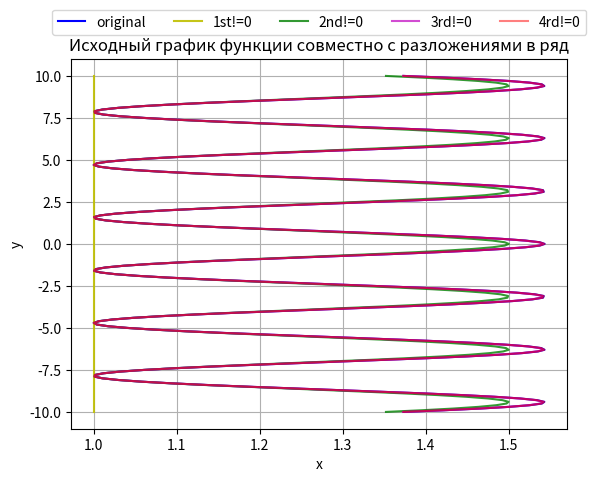

Write the Python code that produced this figure.
'''ЗАДАЧИ:
1.	Используя данные, полученные во время выполнения лабораторной работы №1, определить производные в краевых точках, численные производные 2-го порядка
2.	Используя разложение в ряд Тейлора разностную схему производной 2-го порядка с использованием 5 точек. Сравнить результаты расчета
3.	Разложить функцию в ряд Маклорена:
a.	до 1-го ненулевого значения
b.	до 2-го ненулевого значения
c.	до 3-го ненулевого значения
d.	до 4-го ненулевого значения
Построить исходный график функции совместно с разложениями в ряд, проанализировать результаты, сделать выводы.
'''

import matplotlib.pyplot as plt
import numpy as np
from math import cosh, cos, sinh, sin, factorial
import pandas as pd

# границы для формирования выборок y
LEFT_BORDER = -10
RIGTH_BORDER = 10
STEP = 0.1

# исходная функция x = cosh(cos(y))
def x_y(y):
    return cosh(cos(y))

# функциональная зависимость x от y
# принимает список значений y и возвращает список значений x
def get_x_on_y_list(y):
    x = []
    for yi in y:
        try:
            x.append(x_y(yi))
        except:
            x.append(None)
    return x

# аналитические значения производных функции y в точках y через производную x (см. теорему о дифференцировании обратной функции) 
# принимает список точек y и возвращает список производных функции в этих точках
def analyt_deriv_y(y0):
    y_deriv = []
    for y0i in y0:
        try:
            y_deriv.append(1/(-sinh(cos(y0i)) * sin(y0i)))
        except ZeroDivisionError:
            # пропуск значения при возникновении ошибки деления на ноль
            y_deriv.append(None)

    return y_deriv

# левосторонняя производная
# принимает список точек x и y и возвращает список производных функции в этих точках
def left_deriv_y(x, y):
    y_deriv = []
    
    # пропуск первого значения (т.к. для вычисления производной в точке нужны значения x и y в предыдущей точке)
    y_deriv.append(None)
    for i in range(1, len(x)):
        try:
            y_deriv.append((y[i] - y[i - 1]) / (x[i] - x[i - 1]))
        except ZeroDivisionError:
            # пропуск значения при возникновении ошибки деления на ноль
            y_deriv.append(None)

    return y_deriv

# правосторонняя производная
# принимает список точек x и y и возвращает список производных функции в этих точках
def right_deriv_y(x, y):
    y_deriv = []
    
    # пропуск первого значения (т.к. для вычисления производной в точке нужны значения x и y в следующей точке)
    for i in range(len(x) - 1):
        try:
            y_deriv.append((y[i + 1] - y[i]) / (x[i + 1] - x[i]))
        except ZeroDivisionError:
            # пропуск значения при возникновении ошибки деления на ноль
            y_deriv.append(None)

    y_deriv.append(None)
    return y_deriv

# производные в краевых точках (для левой и правой соответственно)
def get_edge_left_deriv_y(x):
    try:
        return (2 * STEP) / (4 * x[1] - 3 * x[0] - x[2])
    except ZeroDivisionError:
        # пропуск значения при возникновении ошибки деления на ноль
        return None

def get_edge_rigth_deriv_y(x):
    try:
        return (2 * STEP) / (3 * x[-1] - 4 * x[-2] + x[-3])
    except ZeroDivisionError:
        # пропуск значения при возникновении ошибки деления на ноль
        return None

# вторая производная по трем точкам
def second_num_derivs_y_by_3_dots(x):
    sec_derivs_y = []
    sec_derivs_y.append(None)

    # пропуск первого и последнего значений
    for i in range(1, len(x) - 1):
        try:
            sec_derivs_y.append(pow(STEP, 2) / (x[i + 1] - 2 * x[i] + x[i - 1]))
        except ZeroDivisionError:
            # пропуск значения при возникновении ошибки деления на ноль
            sec_derivs_y.append(None)

    sec_derivs_y.append(None)
    return sec_derivs_y

# вторая производная по пяти точкам
def second_num_derivs_y_by_5_dots(x):
    sec_derivs_y = []
    sec_derivs_y.append(None)
    sec_derivs_y.append(None)

    # пропуск первого и последнего значений
    for i in range(2, len(x) - 2):
        try:
            sec_derivs_y.append(
                (pow(STEP, 2)) / 
                (x[i - 2] - 3 * x[i - 1] + 4 * x[i] - 3 * x[i + 1] + x[i + 2])
            )
        except ZeroDivisionError:
            # пропуск значения при возникновении ошибки деления на ноль
            sec_derivs_y.append(None)

    sec_derivs_y.append(None)
    sec_derivs_y.append(None)
    return sec_derivs_y

# значения функции для ряда Маклорена (до 1-го ненулевого значения)
def first_non_zero_values_maclaurin(y):
    return [1 for _ in range(len(y))]

# значения функции для ряда Маклорена (до 2-го ненулевого значения)
def second_non_zero_values_maclaurin(y):
    first_vals = first_non_zero_values_maclaurin(y)
    values = []
    for i in range(len(y)):
        values.append(first_vals[i] + pow(cos(y[i]), 2) / 2)
    return values

# значения функции для ряда Маклорена (до 3-го ненулевого значения)
def third_non_zero_values_maclaurin(y):
    second_vals = second_non_zero_values_maclaurin(y)
    values = []
    for i in range(len(y)):
        values.append(second_vals[i] + pow(cos(y[i]), 4) / factorial(4))
    return values

# значения функции для ряда Маклорена (до 4-го ненулевого значения)
def forth_non_zero_values_maclaurin(y):
    third_vals = third_non_zero_values_maclaurin(y)
    values = []
    for i in range(len(y)):
        values.append(third_vals[i] + pow(cos(y[i]), 6) / factorial(6))
    return values

# формирование выборки y и расчет по ним производных
y1 = [y for y in np.arange(LEFT_BORDER, RIGTH_BORDER + STEP, STEP)]
analyt_y1 = analyt_deriv_y(y1)
x1 = get_x_on_y_list(y1)
left_y1 = left_deriv_y(x1, y1)
right_y1 = right_deriv_y(x1, y1)

# изменение пустых значений в краевых точках
left_y1[0] = get_edge_left_deriv_y(x1)
right_y1[-1] = get_edge_rigth_deriv_y(x1)

# вторые производные численными методами
sec_derivs_y1_3_dots = second_num_derivs_y_by_3_dots(x1)
sec_derivs_y1_5_dots = second_num_derivs_y_by_5_dots(x1)

# таблица x, y и производных y
data1 = []
for i in range(len(x1)):
    data1.append((x1[i], y1[i], analyt_y1[i], left_y1[i], right_y1[i], sec_derivs_y1_3_dots[i], sec_derivs_y1_5_dots[i]))

table1 = pd.DataFrame(data1, columns=['x', 'y', "y'аналит", "y'лев", "y'прав", "y'' по 3 т.", "y'' по 5 т."])
table1.reset_index(drop=True)
print(table1)

# таблица исходных значений x от y и полученных при помощи разложения в ряд Маклорена
data2 = []
fst = first_non_zero_values_maclaurin(y1)
sec = second_non_zero_values_maclaurin(y1)
thrd = third_non_zero_values_maclaurin(y1)
frth = forth_non_zero_values_maclaurin(y1)
for i in range(len(x1)):
    data2.append((x1[i], fst[i], sec[i], thrd[i], frth[i]))

table2 = pd.DataFrame(data2, columns=['true x', 'Maclaurin 1st != 0', 'Maclaurin 2nd != 0', 'Maclaurin 3rd != 0', 'Maclaurin 4th != 0'])
print(table2)

# исходный график функции совместно с разложениями в ряд Маклорена
plt.plot(x1, y1, color='b', label='original')
plt.plot(fst, y1, color='y', label='1st!=0', alpha=0.9)
plt.plot(sec, y1, color='g', label='2nd!=0', alpha=0.8)
plt.plot(thrd, y1, color='m', label='3rd!=0', alpha=0.7)
plt.plot(frth, y1, color='r', label='4rd!=0', alpha=0.5)
plt.legend(loc='center', bbox_to_anchor=(0.5, 1.10), ncol=5)
plt.title('Исходный график функции совместно с разложениями в ряд')
plt.xlabel('x')
plt.ylabel('y')
plt.grid()
plt.show()
